Dataset: oily-dry-normal (GitHub, arnoldmfumu-crypto/GlowUpAi). Classes: dry, normal, oily.

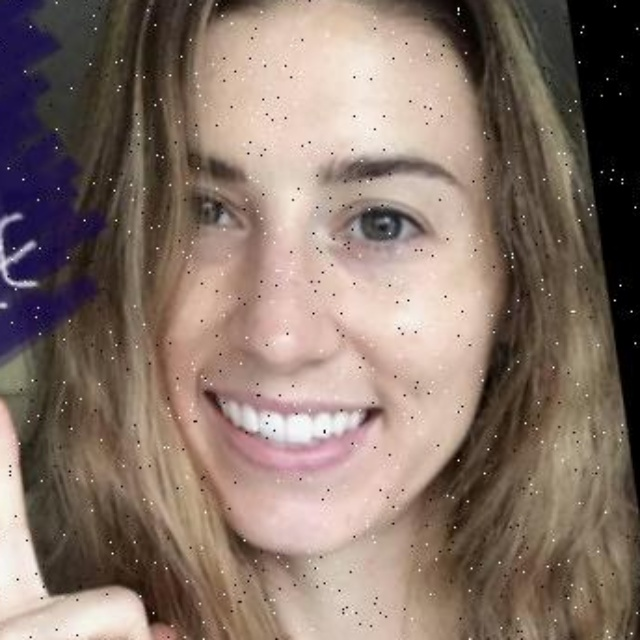
Label: normal

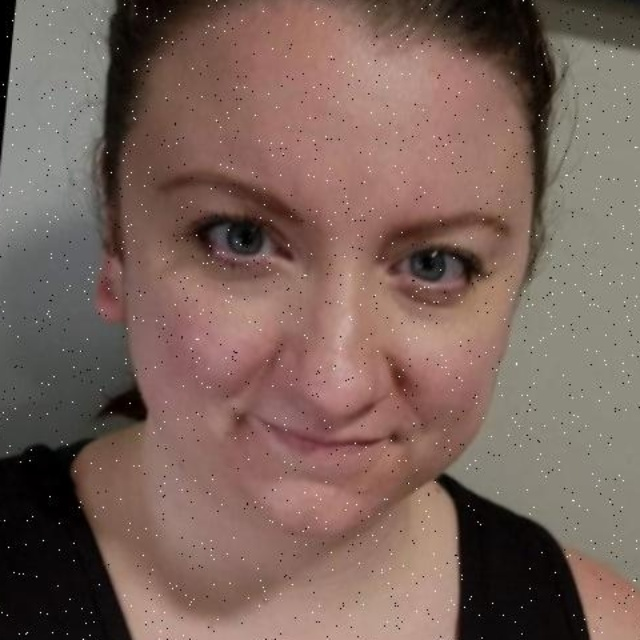
Label: dry

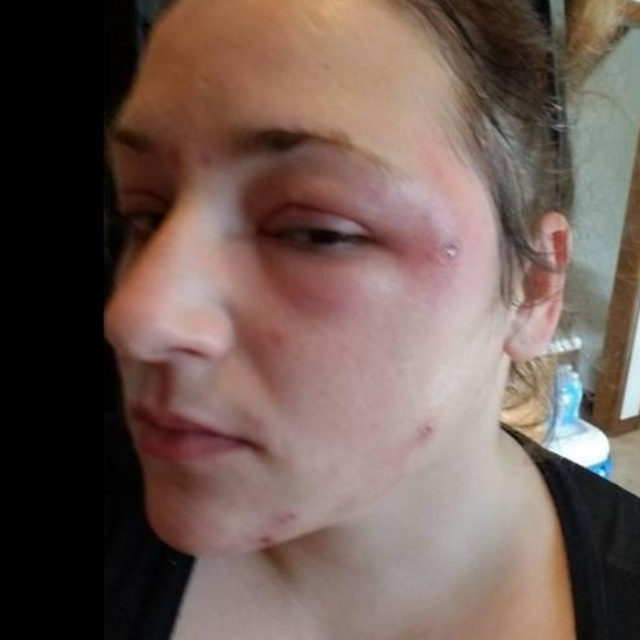
Label: oily

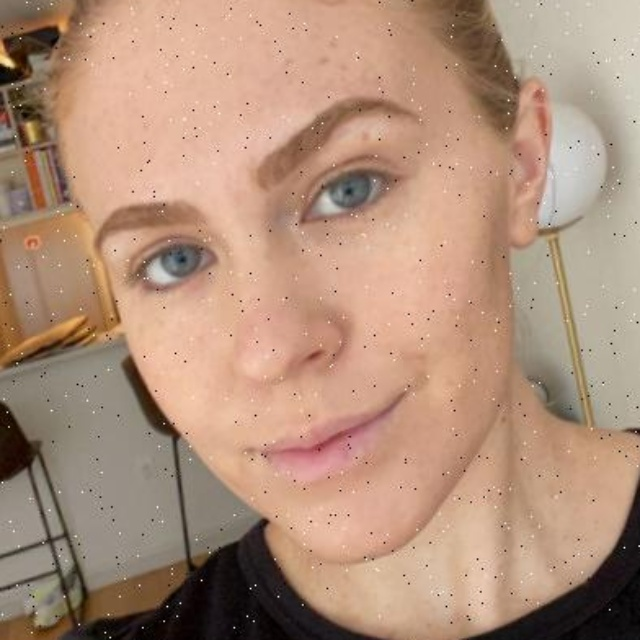
Label: normal

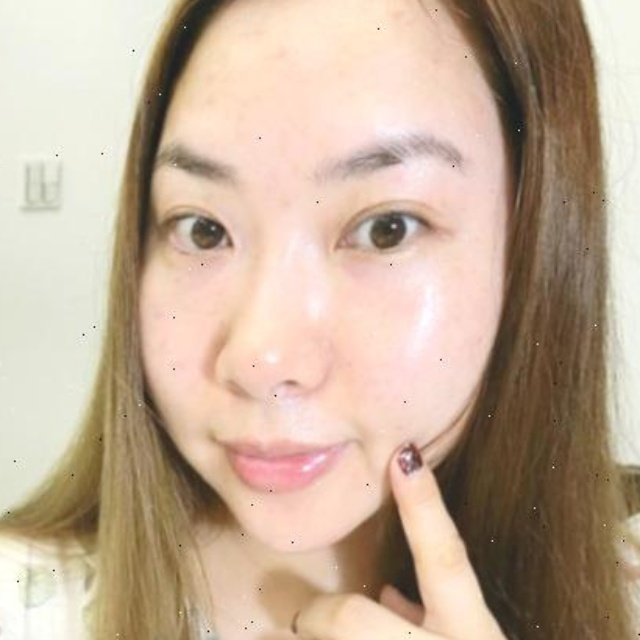
Label: dry

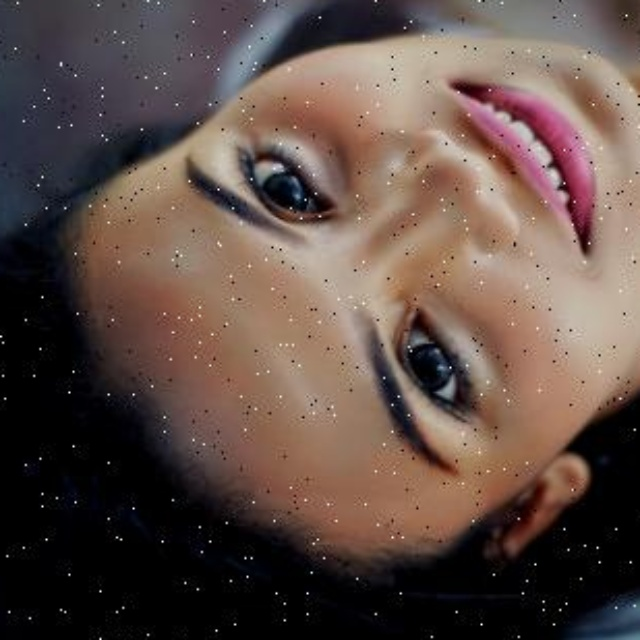
Label: oily
